Image classification data set "tensorflow" (tsintermax/univ_tokyo_2020 on GitHub). Class labels (2): cat, dog.

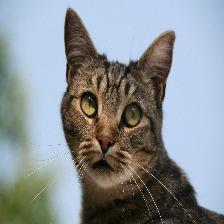
Label: cat

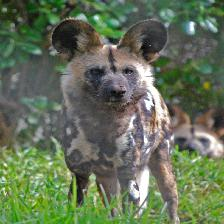
Label: dog

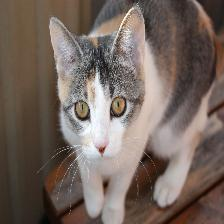
Label: cat

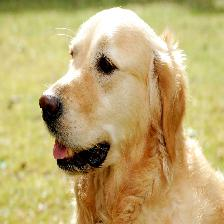
Label: dog

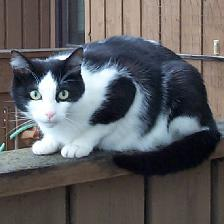
Label: cat

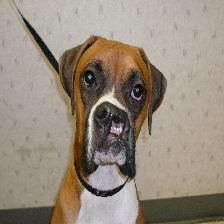
Label: dog
